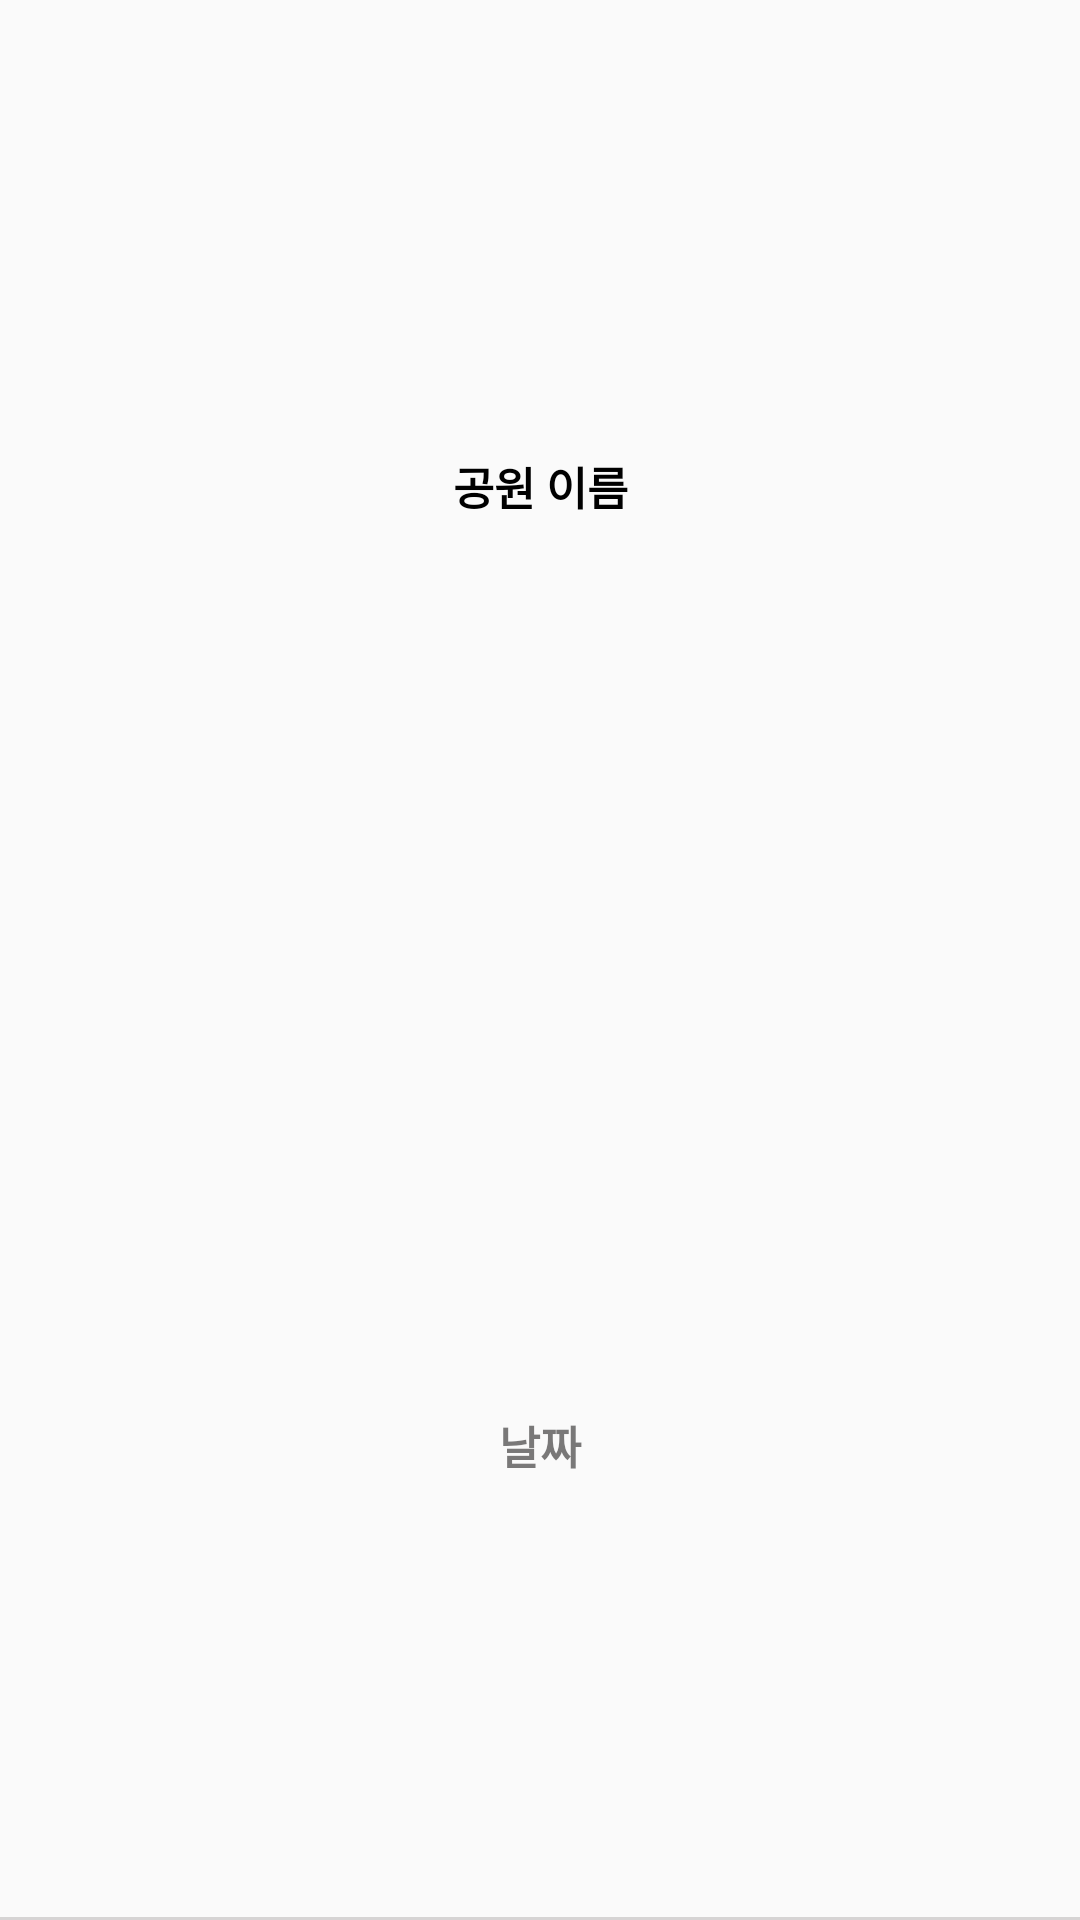

Android layout source for this screen:
<!-- AndroidManifest.xml: application theme Theme.Greengym_Admin -->
<!-- res/layout/item.xml -->
<?xml version="1.0" encoding="utf-8"?>
<LinearLayout
    xmlns:android="http://schemas.android.com/apk/res/android"
    android:layout_width="match_parent"
    android:layout_height="80dp"
    android:orientation="horizontal">

    <LinearLayout
        android:layout_width="0dp"
        android:layout_height="match_parent"
        android:layout_weight="75"
        android:orientation="vertical">

        <TextView
            android:id="@+id/park_list"
            android:layout_width="match_parent"
            android:layout_height="50dp"
            android:layout_weight="1"
            android:gravity="center"
            android:text="공원 이름"
            android:textColor="@color/black"
            android:textSize="15dp"
            android:textStyle="bold"/>

        <TextView
            android:id="@+id/date_list"
            android:layout_width="match_parent"
            android:layout_height="40dp"
            android:layout_weight="1"
            android:gravity="center"
            android:text="날짜"
            android:textColor="#9F2C2A2A"
            android:textSize="15dp"
            android:textStyle="bold"/>

        <View
            android:layout_width="match_parent"
            android:layout_height="1dp"
            android:background="@color/gray"/>

    </LinearLayout>

</LinearLayout>
<!-- resources referenced by this layout -->
<resources>
  <color name="black">#FF000000</color>
  <color name="gray">#70A6A1A1</color>
  <style name="Theme.Greengym_Admin" parent="Theme.AppCompat.Light.DarkActionBar">
          
          <item name="colorPrimary">@color/green</item>
          <item name="colorPrimaryVariant">@color/black</item>
          <item name="colorOnPrimary">@color/white</item>
          
          <item name="colorSecondary">@color/teal_200</item>
          <item name="colorSecondaryVariant">@color/teal_700</item>
          <item name="colorOnSecondary">@color/black</item>
          
          <item name="android:statusBarColor" tools:targetApi="l">?attr/colorPrimaryVariant</item>
          
      </style>
  <color name="green">#1EAE0E</color>
  <color name="white">#FFFFFFFF</color>
  <color name="teal_200">#FF03DAC5</color>
  <color name="teal_700">#FF018786</color>
</resources>
